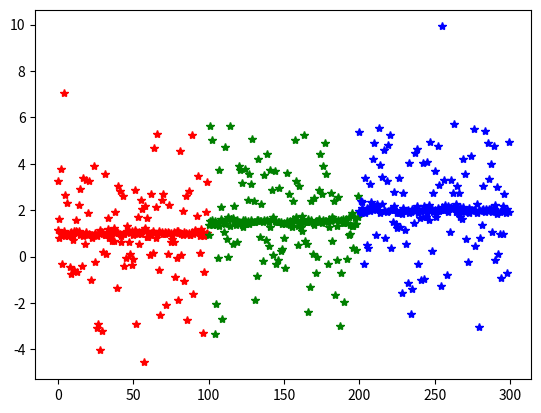

The matplotlib source for this figure:
'''
Created on 2018. 11. 28.

@author: kitcoop
'''
#import platform
#print(platform.python_version()) # 버전 확인

import scipy.stats as stats
import pandas as pd
import matplotlib.pyplot as plt
import numpy as np

np.random.seed(1) # 난수때문에 Seed 씀.
print(stats.norm(loc=1, scale=2).rvs(10)) # loc : 분포의 기댓 값, scale : 분포의 표준편차, rvs : 랜덤표본 10개 출력.
print()

centers = [1, 1.5, 2]
col = 'rgb'

std = 0.1
data_1 = []
for i in range(3):
    data_1.append(stats.norm(centers[i], std).rvs(100)) # loc, scale은 변수로 넣어 랜덤표본 100개 생성
    plt.plot(np.arange(len(data_1[i])) + i * len(data_1[0]), data_1[i], '*', color = col[i])
    # 그래프 그리기. 
    
plt.show()

std2 = 2
data_2 = []
for i in range(3):
    data_2.append(stats.norm(centers[i], std2).rvs(100))
    plt.plot(np.arange(len(data_2[i])) + i * len(data_2[0]), data_2[i], '*', color = col[i])

plt.show()

# 집단 내 분산이 작을 수록 평균의 차이가 분명해짐.



